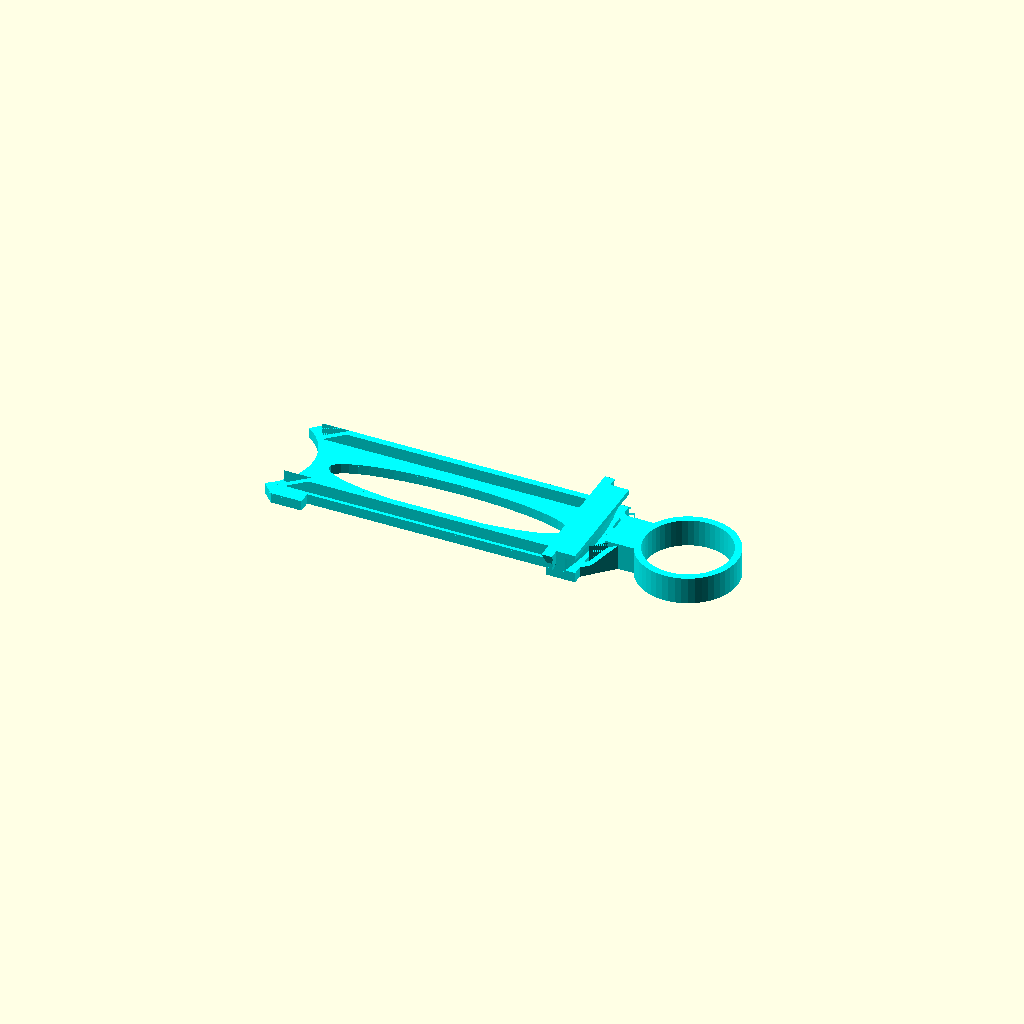
Cell 1 — every parameter at its default value.
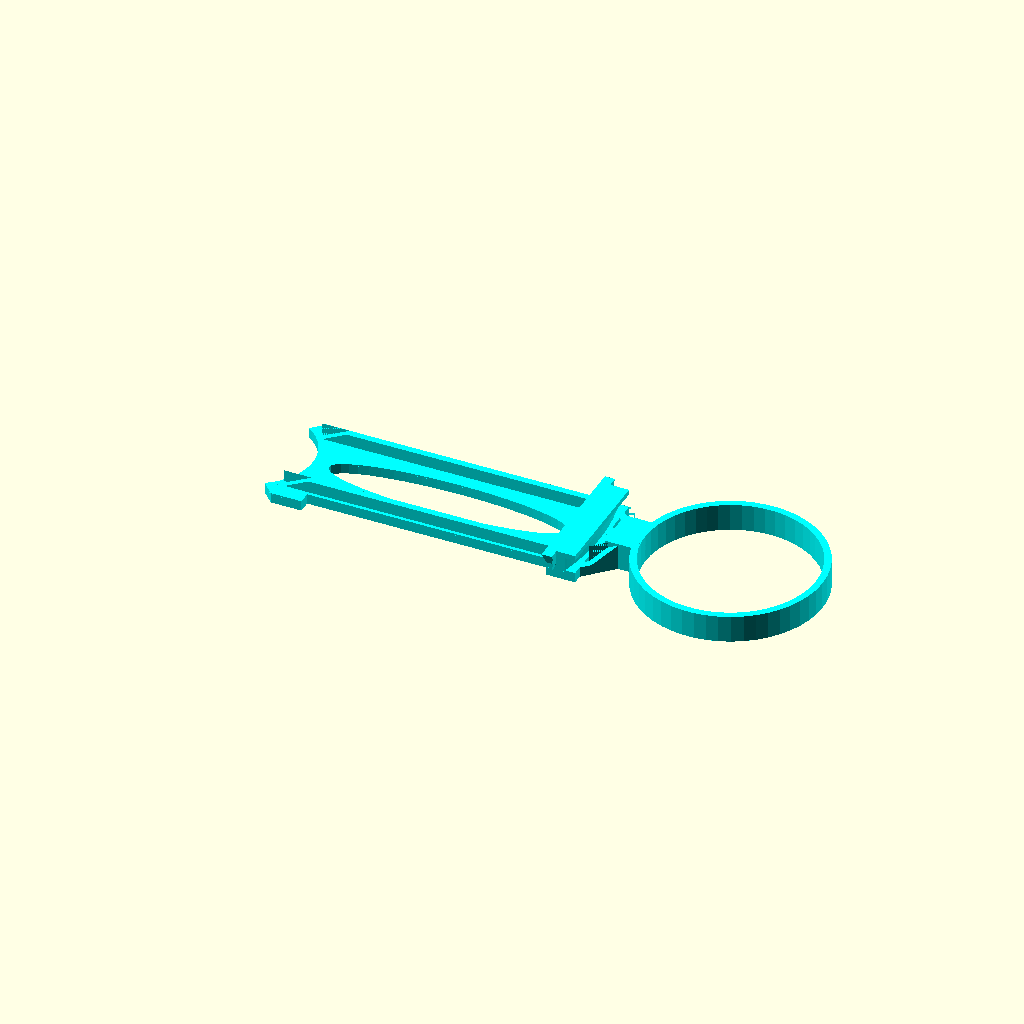
Cell 2: finger_size = 50 (everything else at default).
All cells are drawn from one camera (rotation 55°, 0°, 25°, orthographic, colour scheme Cornfield), so only the parameter changes between them.
OpenSCAD source file inputs/thingiverse/files/thing-3143699/files/customizable-slide-V1.5.scad:
/*			CHANGELOG

	V1.1 fixes the stopers at the end, and makes it better for customizer on thingiverse.
	
	V1,5 has some tweaks for the size so you don't have to scale it, and i added in a color command because i NEED all my designs to be blue.


			INTRODUCTION
This is my first scad file, but i think i did a decent job, although i still have alot to learn. Please excuse all, if any, typoes, and feel free to share with me all the ways i messed this up, if any. and if you have any problems, please leave a comment with what scad editor your using, and what exactly went wrong (screen shots are helpfull too) and i'll do my best to help you... or look up stuff on google till i can:)


Among other things, i plan on updating this file with options to customize the grip, the disks (ammo) , and maybe the ammo holder. i don't think there is anything to do with the barrel.

			INSTRUCTIONS
This should be fairly straight foward for those of you who are familiar with these types of files. All instructions given are with openscad's default editor in mind. when i say left and right, thats with the finger ring as the closest part, and your looking down the lentgh of it. If you still not sure of orientation, just play with a variable to see which piece moves or changes.


For those who aren't familiar, while i do encourage you to read through my code and try to understand what i did, that's not actually needed to tweak this file. All you need to do is measure the diameter of your finger, and input the measurements in milimeters, and end the line with a semi colon ( ; ). You can round a bit, so 25 mm can be called a inch, if you only have imperial measuring devices.


You can also adjust the quality of the finger ring and cut outs. the latter may be slightly pointless, but why not?


After you change the values and end the line with a semicolon ( ; ), you can press F5 to to preview it, this is quick. when your ready to save it as a stl file, press F6 to render the file, this can take a while depending on what you told it for the various quality settings, and than save as stl. Easy peasy.

Please note that i'm not responsible if your computer explodes, or becomes a giant fire breathing duck that yodels.
*/


/*           CUSTOMIZABLES               */


finger_size = 25;

finger_ring_face_count = 50;

center_cut_out_quality = 50;

end_cut_out_quality = 50;


/*						CODE					 feel free to play with and modify it
*/

/* i redifned these to make it easier for me*/
r = finger_size;
frq = finger_ring_face_count;
ccq = center_cut_out_quality;
ecq = end_cut_out_quality;

module slide() {
	union() {
		
//finger ring
		translate([116/2+r/2,0,2.5]) {
			difference() {
				cylinder(r=r/2+2, h = 8, center = true,$fn = frq);
				cylinder(r=r/2, h = 9, center = true,$fn = frq);
			}
		}
//circular cutout at the end of the slide and in the center of the slide, and the stoppers.
		
//this is the circular cut out at the end
		difference() {
			translate([-5,0,0]) {
			cube([92,28,3], center = true);
			}
			translate([-56.6,0,0]) {
				cylinder(r=33.5/2, h=4, center = true, $fn = ecq);
			}
//this is the oval cut out in the center.
			translate([0,0,0]) {
				scale([5,1,1]) cylinder (r = 7, h = 5, center = true, $fn = ccq);
			}
		}
		
//these are the stoppers at the end on either side of the cutout
		
		//right side
		scale([1,0.8,1]) {
			rotate([0,0,-90]) {
				translate([-17.5,-42.944,-1.5]) {
					difference() {
						linear_extrude(3) {
							hull() {
						translate([0,3.5,0]) square (9, center = true);
				circle (r=4.5, $fn = 4 );
								}
							}
							translate([5,2,0]) cube([10,20,10],center = true);
						}
					}
				}
			}
	
		//left side
		scale([1,0.8,1]) {
			rotate([0,180,-90]) {
				translate([-17.5,-42.9,-1.5]) {
					difference() {
						linear_extrude(3) {
							hull() {
								translate([0,3.5,0]) square (9, center = true);
				circle (r=4.5, $fn = 4 );
								}
							}
							translate([5,2,0]) cube([10,20,10],center = true);
						}
					}
				}
			}
		
//stablizers for the top sides
		
		//right side
		translate([2,12,3]) {
			cube([74,2,4], center = true);
		}
		translate([-43,13,1]) {
			rotate ([90,0,0]) {
				scale ([4,2,1]) {
					difference() {
						cube (2);
						rotate([0,0,45]) cube(10);
					}
				}
			}
		}
		
		//left side
		translate([2,-12,3]) {
			cube([74,2,4], center = true);
		}
		translate([-43,-11,1]) {
			rotate ([90,0,0]) {
				scale ([4,2,1]) {
					difference() {
						cube (2);
						rotate([0,0,45]) cube(10);
					}
				}
			}
		}

//conection for the finger ring
		translate([51,0,0]) {
			cube([14,13,3], center = true);
		}
		translate([53.5,0,4]) {
			cube([9,13,5], center = true);
		}
		translate([48,10,0]) {
			rotate([0,0,-45]) cube([12,2,3], center = true);
		}
			translate([48,-10,0]) {
				rotate([0,0,45]) cube([12,2,3], center = true);
		}
			translate([47.5,11.915,1.45]) {
				rotate ([90,0,-45]) {
					scale ([4,2.4,1]) {
					difference() {
						cube (2);
						rotate([0,0,45]) cube(10);
					}
				}
			}
		}
		translate([46.2,-10.385,1.45]) {
			rotate ([90,0,45]) {
				scale ([4,2.4,1]) {
					difference() {
						cube (2);
						rotate([0,0,45]) cube(10);
					}
				}
			}
		}
		
//rubberband retainer, has a large ring for the indent the rubber band goes into, and little triangle ears.
		difference() {
		translate([41,0,2.75]) {
			cube([8.5,34,8.5], center = true);
			}
			//this is the ring indent
			translate([-21,0,3.51]) {
				difference() {
					cylinder(r=70, h = 4, $fn = 90, center = true);
					cylinder(r= 65.5, h = 5, $fn = 250, center = true);
				}
			}
		}
		//left triangle stop ear
		translate([36.75,20,7]) {
				rotate ([-90,0,-90]) {
					scale ([1,1.5,1]) {
					difference() {
						cube (3);
						rotate([0,0,45]) cube(10);
					}
				}
			}
		}
		//right triangle stop ear
		translate([39.75,-20,7]) {
			rotate ([-90,0,90]) {
				scale ([1,1.5,1]) {
					difference() {
						cube (3);
						rotate([0,0,45]) cube(10);
					}
				}
			}
		}
	}
}

color("cyan") {
	slide();
}

//still no firebreathing duck? i must've done somthing wrong...
Customizer parameters (derived from the source; name, type, default, range or options):
finger_size: number, default 25
finger_ring_face_count: number, default 50
center_cut_out_quality: number, default 50
end_cut_out_quality: number, default 50
